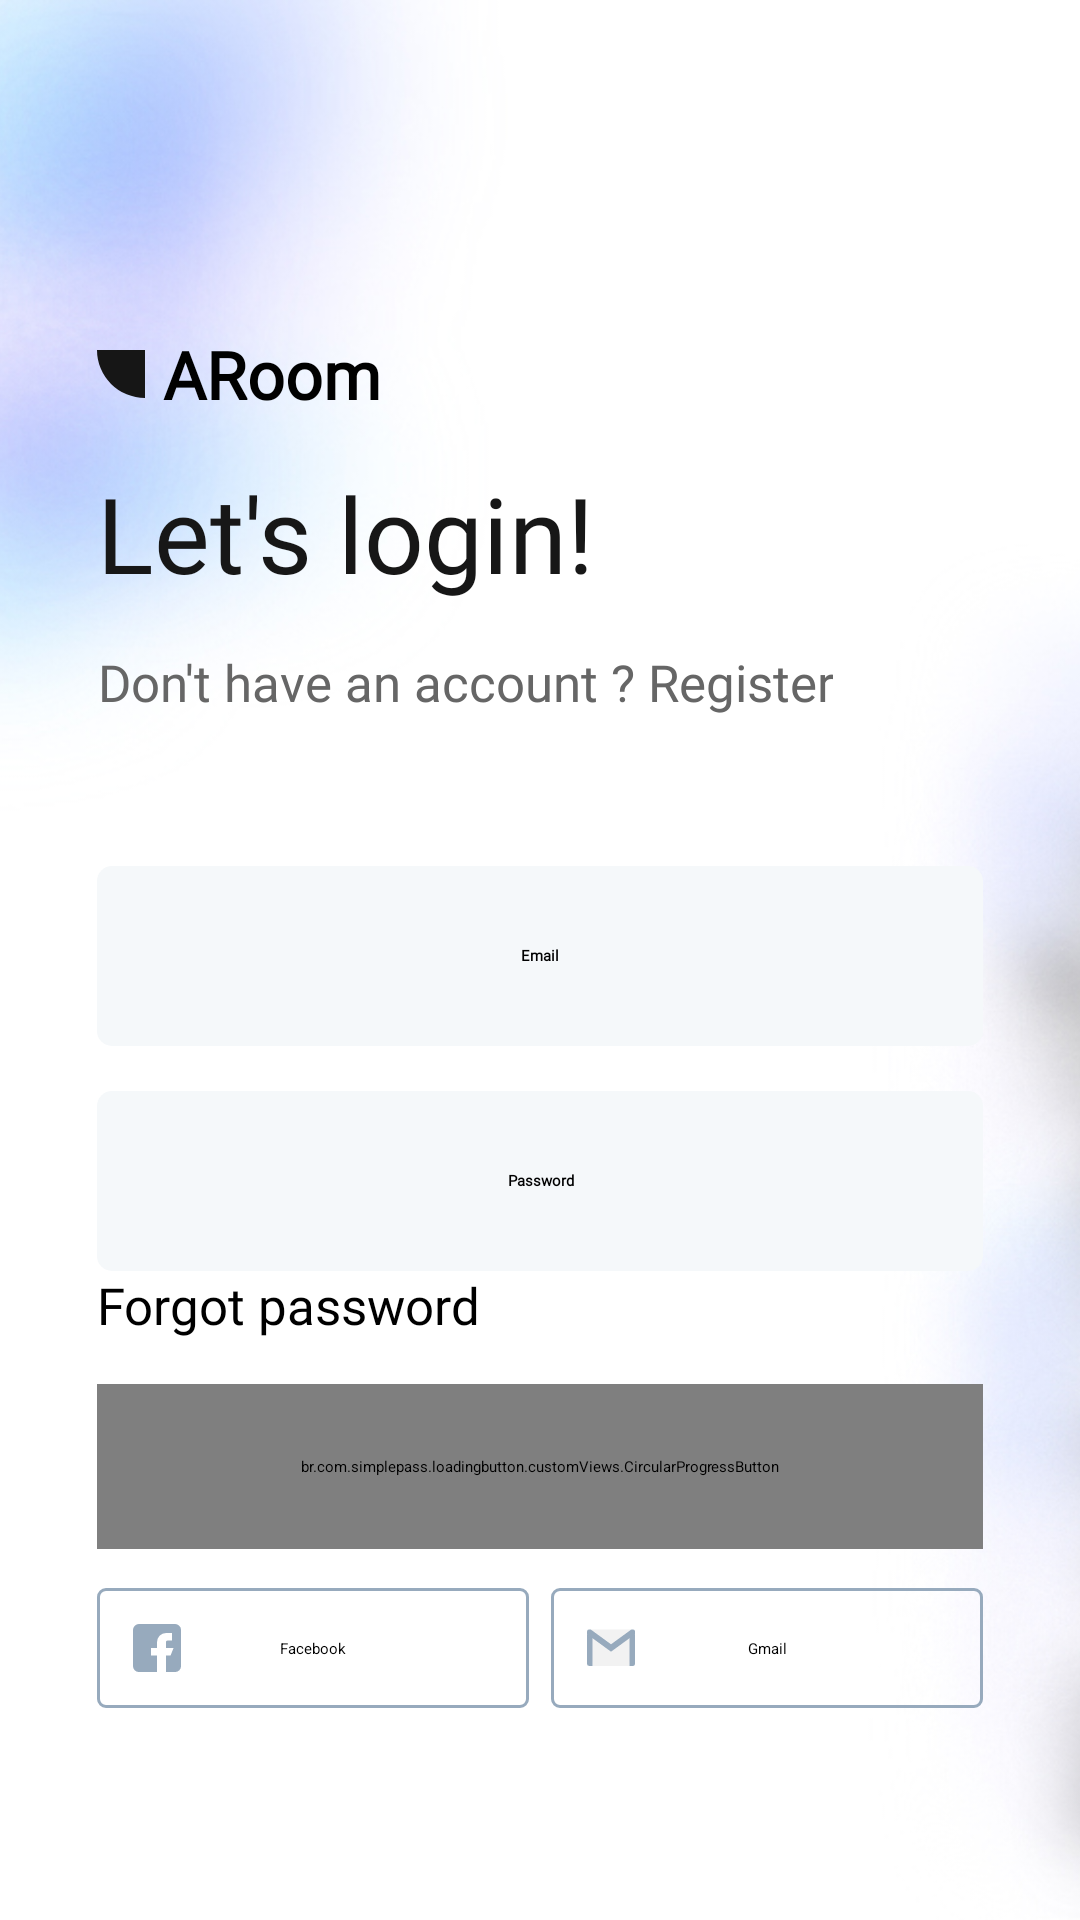

This screen was rendered from an Android layout file. Write that file and the resources it references.
<!-- AndroidManifest.xml: application theme Theme.ARoom -->
<!-- res/layout/fragment_login.xml -->
<?xml version="1.0" encoding="utf-8"?>
<FrameLayout xmlns:android="http://schemas.android.com/apk/res/android"
    android:layout_width="match_parent"
    android:layout_height="match_parent"
    xmlns:app="http://schemas.android.com/apk/res-auto">

    <ImageView
        android:layout_width="match_parent"
        android:layout_height="match_parent"
        android:src="@drawable/blury_background"
        android:scaleType="centerCrop" />
    <androidx.constraintlayout.widget.ConstraintLayout
        android:layout_width="match_parent"
        android:layout_height="match_parent" >

        <TextView
            android:id="@+id/tv_app_name"
            android:layout_width="wrap_content"
            android:layout_height="wrap_content"
            style="@style/h3"
            android:layout_marginTop="110dp"
            android:drawableStart="@drawable/ic_kleine_shape"
            android:drawablePadding="6dp"
            android:textStyle="bold"
            app:layout_constraintStart_toStartOf="@id/guideline_login_left"
            app:layout_constraintTop_toTopOf="parent"
            android:text="ARoom" />

        <TextView
            android:id="@+id/tv_lets_login"
            android:layout_width="wrap_content"
            android:layout_height="wrap_content"
            style="@style/h4"
            android:layout_marginTop="15dp"
            app:layout_constraintTop_toBottomOf="@id/tv_app_name"
            app:layout_constraintStart_toStartOf="@id/guideline_login_left"
            android:text="Let's login!"
            android:textAlignment="center"
            android:gravity="center"
            android:textSize="35sp"
            />

        <TextView
            android:id="@+id/tv_dont_have_account"
            android:layout_width="wrap_content"
            android:layout_height="wrap_content"
            style="@style/h2"
            app:layout_constraintStart_toStartOf="@id/guideline_login_left"
            app:layout_constraintTop_toBottomOf="@id/tv_lets_login"
            android:textAlignment="center"
            android:gravity="center"
            android:text="Don't have an account ? Register"
            android:layout_marginTop="15dp"
            />

        <EditText
            android:id="@+id/ed_email_login"
            android:layout_width="0dp"
            android:layout_height="@dimen/edit_text_height"
            app:layout_constraintStart_toStartOf="@id/guideline_login_left"
            app:layout_constraintEnd_toEndOf="@id/guideline_login_right"
            app:layout_constraintTop_toBottomOf="@id/tv_dont_have_account"
            style="@style/editText"
            android:hint="Email"
            android:inputType="textEmailAddress"
            android:layout_marginTop="50dp" />

        <EditText
            android:id="@+id/ed_password_login"
            android:layout_width="0dp"
            android:layout_height="@dimen/edit_text_height"
            app:layout_constraintStart_toStartOf="@id/guideline_login_left"
            app:layout_constraintEnd_toEndOf="@id/guideline_login_right"
            app:layout_constraintTop_toBottomOf="@id/ed_email_login"
            style="@style/editText"
            android:hint="Password"
            android:inputType="textPassword"
            android:layout_marginTop="15dp" />

        <TextView
            android:id="@+id/tv_forgot_password_login"
            android:layout_width="wrap_content"
            android:layout_height="wrap_content"
            style="@style/h2"
            app:layout_constraintStart_toStartOf="@id/guideline_login_left"
            app:layout_constraintTop_toBottomOf="@id/ed_password_login"
            android:textAlignment="center"
            android:gravity="center"
            android:text="Forgot password"
            android:textColor="@color/black"
            />

        <ImageView
            android:id="@+id/facebook_login"
            android:layout_width="wrap_content"
            android:layout_height="wrap_content"
            android:layout_marginTop="13dp"
            app:layout_constraintStart_toStartOf="@id/guideline_login_left"
            app:layout_constraintTop_toBottomOf="@id/btn_login_login"
            android:src="@drawable/facebook_login" />

        <TextView
            android:layout_width="wrap_content"
            android:layout_height="wrap_content"
            android:text="Facebook"
            app:layout_constraintStart_toStartOf="@id/facebook_login"
            app:layout_constraintTop_toTopOf="@id/facebook_login"
            app:layout_constraintBottom_toBottomOf="@id/facebook_login"
            app:layout_constraintEnd_toEndOf="@id/facebook_login" />

        <ImageView
            android:id="@+id/google_login"
            android:layout_width="wrap_content"
            android:layout_height="wrap_content"
            android:layout_marginTop="13dp"
            app:layout_constraintEnd_toEndOf="@id/guideline_login_right"
            app:layout_constraintTop_toBottomOf="@id/btn_login_login"
            android:src="@drawable/google_login" />

        <TextView
            android:layout_width="wrap_content"
            android:layout_height="wrap_content"
            android:text="Gmail"
            app:layout_constraintStart_toStartOf="@id/google_login"
            app:layout_constraintTop_toTopOf="@id/google_login"
            app:layout_constraintBottom_toBottomOf="@id/google_login"
            app:layout_constraintEnd_toEndOf="@id/google_login" />

        <br.com.simplepass.loadingbutton.customViews.CircularProgressButton
            android:id="@+id/btn_login_login"
            android:layout_width="0dp"
            android:layout_height="@dimen/medium_button_height"
            style="@style/blueButtonStyle"
            app:layout_constraintTop_toBottomOf="@id/tv_forgot_password_login"
            app:layout_constraintStart_toStartOf="@id/guideline_login_left"
            app:layout_constraintEnd_toEndOf="@id/guideline_login_right"
            android:layout_marginTop="15dp"
            android:text="Login"
            app:spinning_bar_color="@color/white"/>


        <androidx.constraintlayout.widget.Guideline
            android:id="@+id/guideline_login_left"
            android:layout_width="wrap_content"
            android:layout_height="wrap_content"
            android:orientation="vertical"
            app:layout_constraintGuide_percent="0.09" />

        <androidx.constraintlayout.widget.Guideline
            android:id="@+id/guideline_login_right"
            android:layout_width="wrap_content"
            android:layout_height="wrap_content"
            android:orientation="vertical"
            app:layout_constraintGuide_percent="0.91" />
    </androidx.constraintlayout.widget.ConstraintLayout>


</FrameLayout>
<!-- resources referenced by this layout -->
<resources>
  <color name="black">#FF000000</color>
  <color name="white">#FFFFFFFF</color>
  <dimen name="edit_text_height">60dp</dimen>
  <dimen name="medium_button_height">55dp</dimen>
  <!-- drawable ic_kleine_shape (drawable-v24) -->
  <vector xmlns:android="http://schemas.android.com/apk/res/android"
      android:width="16.022dp"
      android:height="16.023dp"
      android:viewportWidth="16.022"
      android:viewportHeight="16.023">
    <path
        android:pathData="M16.022,16.023A16.018,16.018 0,0 1,9.89 14.8a16.024,16.024 0,0 1,-5.2 -3.474,16.026 16.026,0 0,1 -3.473,-5.2A16.023,16.023 0,0 1,0 0H16.022Z"
        android:fillColor="#161616"/>
  </vector>
  <style name="blueButtonStyle">
          <item name="android:background">@drawable/blue_background</item>
          <item name="android:fontFamily">@font/poppins_thin</item>
          <item name="android:textColor">@color/white</item>
          <item name="android:textSize">@dimen/h2TextSize</item>
          <item name="android:textAllCaps">false</item>
      </style>
  <style name="editText">
          <item name="android:background">@drawable/white_background</item>
          <item name="android:gravity">center</item>
          <item name="singleLine">true</item>
          <item name="android:textStyle">bold</item>
          <item name="android:fontFamily">@font/poppins_light</item>
      </style>
  <style name="h2">
          <item name="android:fontFamily">@font/poppins_light</item>
          <item name="android:textColor">@color/g_gray700</item>
          <item name="android:textSize">@dimen/h2TextSize</item>
      </style>
  <style name="h3">
          <item name="android:fontFamily">@font/poppins_light</item>
          <item name="android:textColor">@color/black</item>
          <item name="android:textSize">@dimen/h3TextSize</item>
      </style>
  <style name="h4">
          <item name="android:fontFamily">@font/poppins_thin</item>
          <item name="android:textColor">@color/g_black</item>
          <item name="android:textSize">@dimen/h4TextSize</item>
      </style>
  <style name="Theme.ARoom" parent="Theme.MaterialComponents.Light.NoActionBar">
          
          <item name="colorPrimary">@color/purple_500</item>
          <item name="colorPrimaryVariant">@color/purple_700</item>
          <item name="colorOnPrimary">@color/white</item>
          
          <item name="colorSecondary">@color/teal_200</item>
          <item name="colorSecondaryVariant">@color/teal_700</item>
          <item name="colorOnSecondary">@color/black</item>
          
          <item name="android:statusBarColor">?attr/colorPrimaryVariant</item>
          
  
  
  
      </style>
  <!-- drawable blue_background (drawable-v24) -->
  <shape android:shape="rectangle" xmlns:android="http://schemas.android.com/apk/res/android">
      <solid android:color="@color/g_blue"/>
      <corners android:radius="@dimen/buttonCorners"/>
  </shape>
  <dimen name="h2TextSize">17sp</dimen>
  <!-- drawable white_background (drawable-v24) -->
  <?xml version="1.0" encoding="utf-8"?>
  <shape android:shape="rectangle" xmlns:android="http://schemas.android.com/apk/res/android">
      <solid android:color="#F5F8FA"/>
      <corners android:radius="@dimen/buttonCorners"/>
  </shape>
  <color name="g_gray700">#666666</color>
  <dimen name="h3TextSize">22sp</dimen>
  <color name="g_black">#171717</color>
  <dimen name="h4TextSize">35sp</dimen>
  <color name="purple_500">#FF6200EE</color>
  <color name="purple_700">#FF3700B3</color>
  <color name="teal_200">#FF03DAC5</color>
  <color name="teal_700">#FF018786</color>
  <color name="g_blue">#000DAE</color>
  <dimen name="buttonCorners">5dp</dimen>
</resources>
